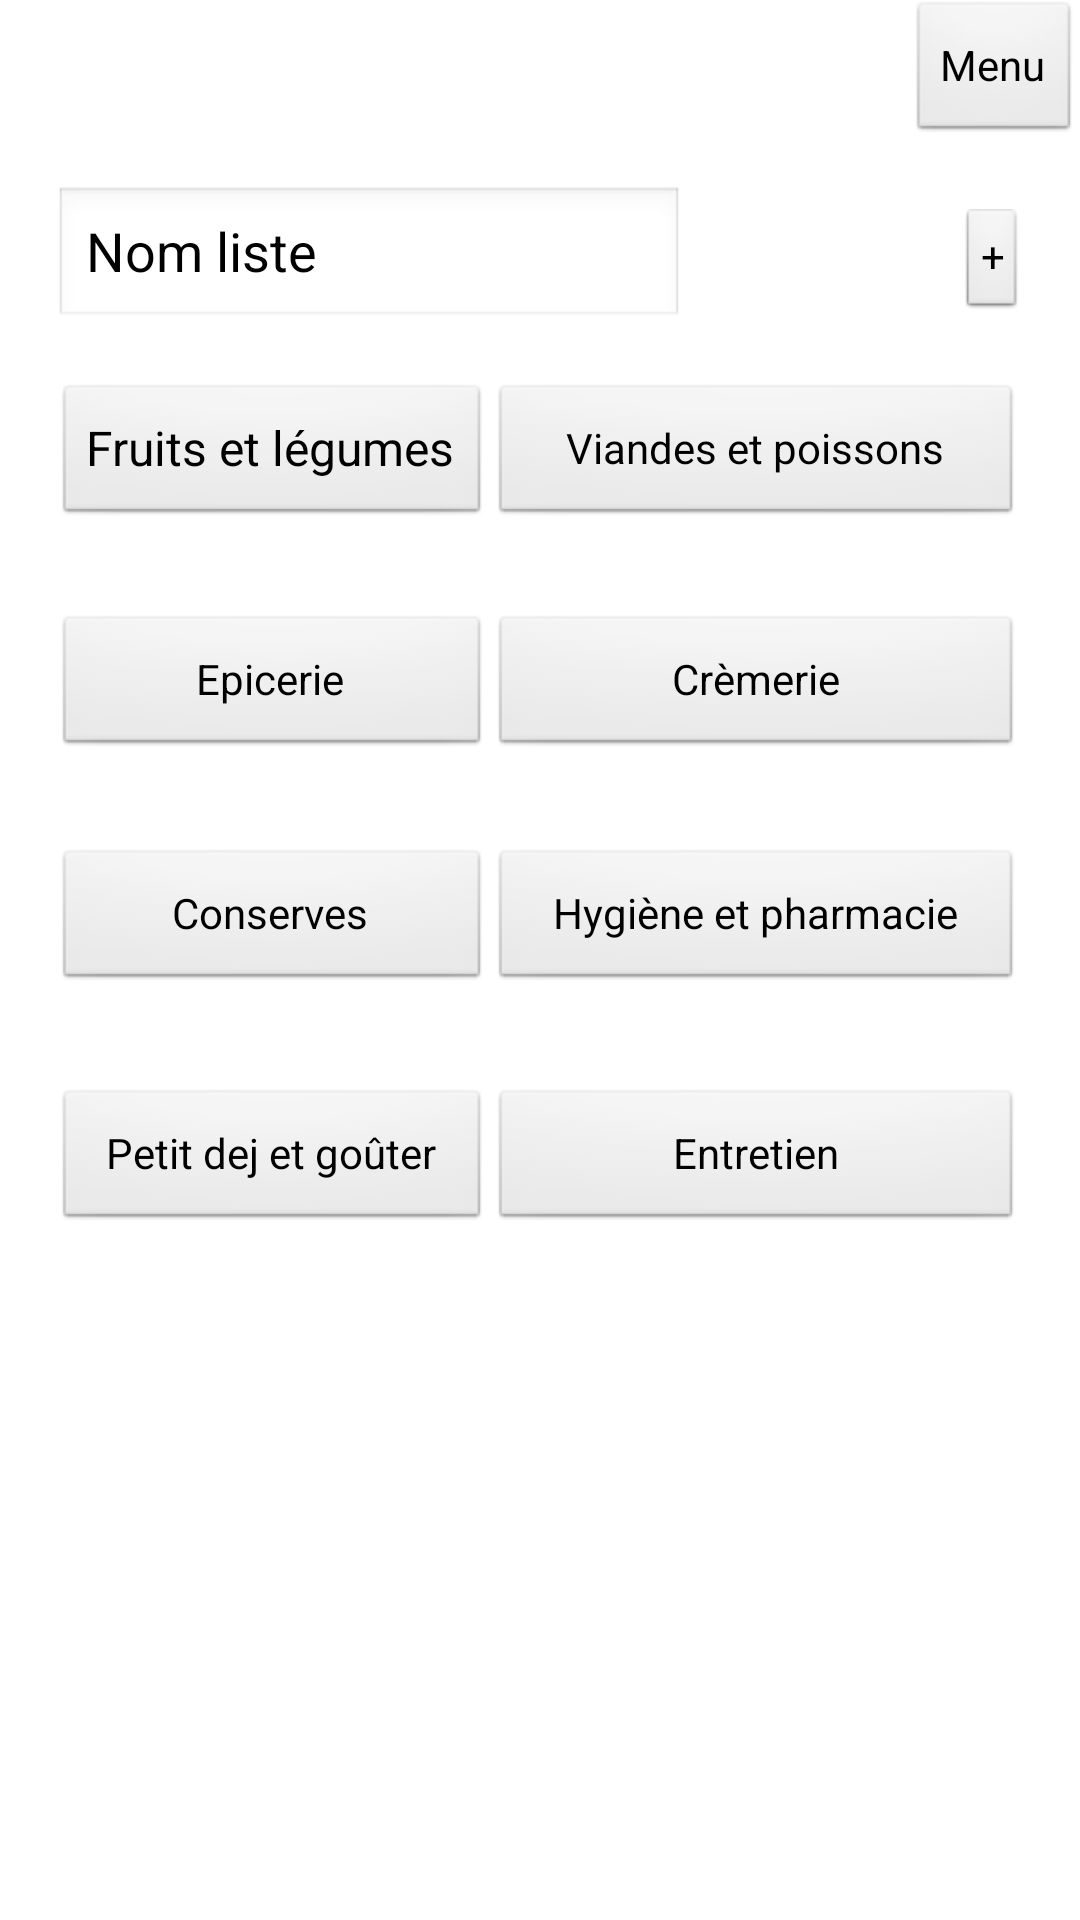

Reconstruct the res/layout file that produces this screen, plus the resources it refers to.
<!-- AndroidManifest.xml: application theme AppTheme -->
<!-- res/layout/creationliste.xml -->
<?xml version="1.0" encoding="utf-8"?>

<RelativeLayout xmlns:android="http://schemas.android.com/apk/res/android"
    android:id="@+id/RelativeLayout1"
    android:layout_width="match_parent"
    android:layout_height="match_parent"
    android:orientation="vertical" 
    style="@style/AppTheme">

    <Button
        android:id="@+id/button3"
        android:layout_width="wrap_content"
        android:layout_height="wrap_content"
        android:layout_alignLeft="@+id/button2"
        android:layout_alignRight="@+id/button2"
        android:layout_below="@+id/button2"
        android:layout_marginTop="29dp"
        android:text="Epicerie" />

    <Button
        android:id="@+id/button5"
        android:layout_width="wrap_content"
        android:layout_height="wrap_content"
        android:layout_alignLeft="@+id/button4"
        android:layout_alignRight="@+id/button4"
        android:layout_below="@+id/button4"
        android:layout_marginTop="32dp"
        android:text="Petit dej et goûter" />

    <Button
        android:id="@+id/button7"
        android:layout_width="wrap_content"
        android:layout_height="wrap_content"
        android:layout_alignBaseline="@+id/button3"
        android:layout_alignBottom="@+id/button3"
        android:layout_alignLeft="@+id/button6"
        android:layout_alignRight="@+id/button6"
        android:text="Crèmerie" />

    <Button
        android:id="@+id/button4"
        android:layout_width="wrap_content"
        android:layout_height="wrap_content"
        android:layout_alignLeft="@+id/button3"
        android:layout_alignRight="@+id/button3"
        android:layout_below="@+id/button3"
        android:layout_marginTop="30dp"
        android:text="Conserves" />

    <Button
        android:id="@+id/button8"
        android:layout_width="wrap_content"
        android:layout_height="wrap_content"
        android:layout_alignLeft="@+id/button7"
        android:layout_alignRight="@+id/button7"
        android:layout_alignTop="@+id/button4"
        android:text="Hygiène et pharmacie" />

    <Button
        android:id="@+id/button1"
        style="?android:attr/buttonStyleSmall"
        android:layout_width="wrap_content"
        android:layout_height="wrap_content"
        android:layout_alignBaseline="@+id/editText1"
        android:layout_alignBottom="@+id/editText1"
        android:layout_alignParentRight="true"
        android:layout_marginRight="19dp"
        android:text="+" />

    <Button
        android:id="@+id/button2"
        style="@style/AppBaseTheme"
        android:layout_width="wrap_content"
        android:layout_height="wrap_content"
        android:layout_alignLeft="@+id/editText1"
        android:layout_below="@+id/button1"
        android:layout_marginTop="22dp"
        android:text="Fruits et légumes" />

    <Button
        android:id="@+id/button6"
        android:layout_width="wrap_content"
        android:layout_height="wrap_content"
        android:layout_alignRight="@+id/button1"
        android:layout_alignTop="@+id/button2"
        android:layout_toRightOf="@+id/button2"
        android:text="Viandes et poissons" />

    <Button
        android:id="@+id/button9"
        android:layout_width="wrap_content"
        android:layout_height="wrap_content"
        android:layout_alignLeft="@+id/button8"
        android:layout_alignRight="@+id/button8"
        android:layout_alignTop="@+id/button5"
        android:text="Entretien" />

    <Button
        android:id="@+id/button10"
        android:layout_width="wrap_content"
        android:layout_height="wrap_content"
        android:layout_alignParentRight="true"
        android:layout_alignParentTop="true"
        android:text="Menu" />

    <EditText
        android:id="@+id/editText1"
        android:layout_width="wrap_content"
        android:layout_height="wrap_content"
        android:layout_alignParentLeft="true"
        android:layout_below="@+id/button10"
        android:layout_marginLeft="18dp"
        android:layout_marginTop="14dp"
        android:ems="10"
        android:text="Nom liste" />

</RelativeLayout>
<!-- resources referenced by this layout -->
<resources>
  <style name="AppBaseTheme" parent="android:Theme.Light">
          
      </style>
  <style name="AppTheme" parent="AppBaseTheme">
          
      </style>
</resources>
